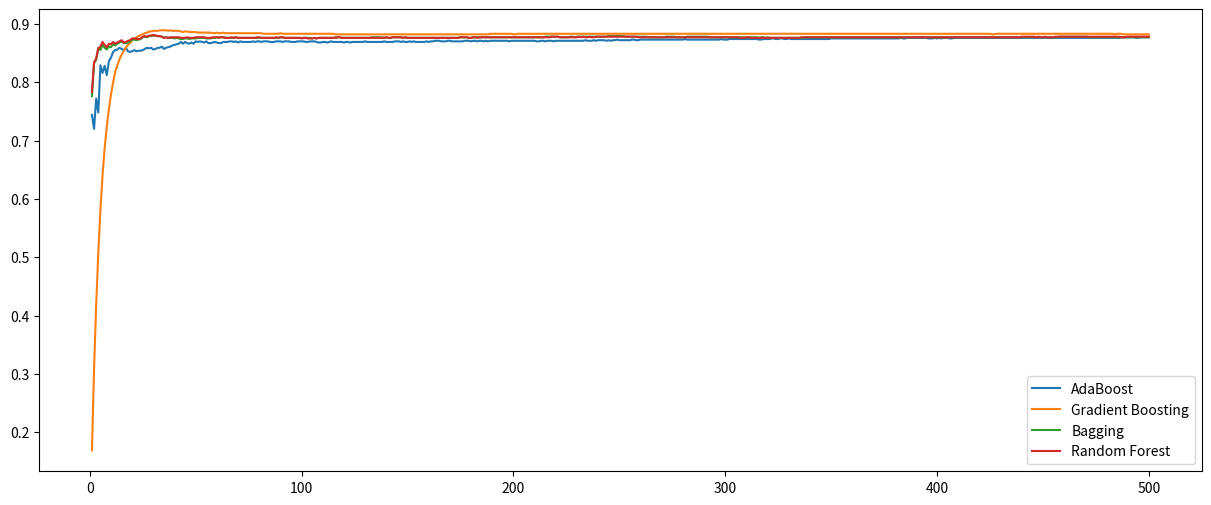

Reproduce this figure in Python. (Note: this script raises an exception after producing the figure.)
import matplotlib.pyplot as plt

#plt.style.use('ggplot')

adaboost = [0.744, 0.72, 0.772, 0.748, 0.829, 0.816, 0.828, 0.812, 0.836, 0.842, 0.852, 0.855, 0.856, 0.859, 0.857, 0.855, 0.859, 0.853, 0.852, 0.853, 0.855, 0.853, 0.854, 0.854, 0.855, 0.857, 0.859, 0.858, 0.859, 0.856, 0.857, 0.859, 0.859, 0.861, 0.857, 0.859, 0.86, 0.861, 0.863, 0.864, 0.865, 0.866, 0.869, 0.866, 0.869, 0.867, 0.866, 0.868, 0.866, 0.87, 0.869, 0.87, 0.869, 0.868, 0.87, 0.867, 0.867, 0.868, 0.869, 0.868, 0.867, 0.867, 0.869, 0.869, 0.869, 0.87, 0.87, 0.869, 0.87, 0.868, 0.87, 0.869, 0.869, 0.869, 0.869, 0.869, 0.87, 0.869, 0.87, 0.87, 0.869, 0.87, 0.87, 0.87, 0.869, 0.869, 0.869, 0.87, 0.87, 0.87, 0.869, 0.87, 0.87, 0.87, 0.869, 0.869, 0.869, 0.87, 0.87, 0.87, 0.87, 0.869, 0.869, 0.87, 0.87, 0.87, 0.869, 0.868, 0.868, 0.869, 0.869, 0.868, 0.869, 0.87, 0.869, 0.869, 0.869, 0.869, 0.869, 0.868, 0.869, 0.869, 0.868, 0.869, 0.869, 0.869, 0.869, 0.869, 0.869, 0.87, 0.869, 0.869, 0.869, 0.869, 0.869, 0.869, 0.869, 0.869, 0.87, 0.869, 0.869, 0.869, 0.869, 0.87, 0.87, 0.87, 0.869, 0.87, 0.869, 0.869, 0.87, 0.869, 0.87, 0.869, 0.869, 0.869, 0.869, 0.869, 0.87, 0.869, 0.87, 0.87, 0.871, 0.871, 0.871, 0.87, 0.87, 0.87, 0.871, 0.871, 0.87, 0.87, 0.87, 0.87, 0.87, 0.87, 0.871, 0.871, 0.871, 0.87, 0.871, 0.871, 0.87, 0.871, 0.871, 0.87, 0.871, 0.87, 0.871, 0.871, 0.871, 0.871, 0.871, 0.871, 0.871, 0.871, 0.871, 0.87, 0.871, 0.871, 0.871, 0.871, 0.871, 0.871, 0.871, 0.871, 0.871, 0.871, 0.871, 0.871, 0.87, 0.87, 0.871, 0.871, 0.87, 0.871, 0.871, 0.871, 0.87, 0.871, 0.871, 0.871, 0.871, 0.871, 0.871, 0.871, 0.871, 0.871, 0.871, 0.871, 0.871, 0.871, 0.871, 0.872, 0.871, 0.871, 0.871, 0.872, 0.871, 0.872, 0.872, 0.872, 0.872, 0.871, 0.872, 0.871, 0.872, 0.872, 0.873, 0.872, 0.872, 0.872, 0.872, 0.872, 0.872, 0.873, 0.873, 0.872, 0.872, 0.873, 0.873, 0.873, 0.873, 0.873, 0.873, 0.873, 0.873, 0.873, 0.873, 0.873, 0.873, 0.873, 0.873, 0.873, 0.873, 0.873, 0.873, 0.873, 0.873, 0.873, 0.874, 0.873, 0.873, 0.873, 0.873, 0.873, 0.873, 0.873, 0.873, 0.873, 0.873, 0.873, 0.873, 0.873, 0.873, 0.873, 0.873, 0.874, 0.873, 0.873, 0.873, 0.874, 0.874, 0.874, 0.874, 0.874, 0.874, 0.874, 0.874, 0.874, 0.874, 0.874, 0.874, 0.874, 0.874, 0.873, 0.873, 0.874, 0.874, 0.874, 0.874, 0.875, 0.875, 0.874, 0.874, 0.875, 0.875, 0.874, 0.874, 0.875, 0.874, 0.874, 0.874, 0.874, 0.874, 0.874, 0.874, 0.874, 0.874, 0.874, 0.874, 0.874, 0.874, 0.874, 0.874, 0.874, 0.874, 0.874, 0.874, 0.875, 0.875, 0.875, 0.875, 0.875, 0.875, 0.875, 0.875, 0.875, 0.875, 0.875, 0.875, 0.875, 0.875, 0.875, 0.875, 0.875, 0.875, 0.875, 0.875, 0.875, 0.875, 0.875, 0.875, 0.875, 0.875, 0.875, 0.875, 0.875, 0.875, 0.875, 0.875, 0.875, 0.876, 0.875, 0.875, 0.876, 0.876, 0.876, 0.876, 0.876, 0.876, 0.876, 0.876, 0.876, 0.876, 0.875, 0.875, 0.875, 0.876, 0.875, 0.876, 0.875, 0.876, 0.876, 0.876, 0.875, 0.875, 0.876, 0.876, 0.876, 0.876, 0.876, 0.876, 0.876, 0.876, 0.876, 0.876, 0.876, 0.876, 0.876, 0.876, 0.876, 0.876, 0.876, 0.876, 0.876, 0.876, 0.876, 0.876, 0.876, 0.876, 0.876, 0.876, 0.876, 0.876, 0.876, 0.876, 0.876, 0.876, 0.876, 0.876, 0.876, 0.876, 0.876, 0.876, 0.876, 0.876, 0.876, 0.876, 0.876, 0.876, 0.876, 0.876, 0.876, 0.876, 0.876, 0.876, 0.876, 0.876, 0.876, 0.876, 0.876, 0.876, 0.876, 0.876, 0.876, 0.876, 0.876, 0.876, 0.876, 0.876, 0.876, 0.876, 0.876, 0.876, 0.876, 0.876, 0.876, 0.876, 0.876, 0.876, 0.876, 0.876, 0.876, 0.876, 0.876, 0.877, 0.877, 0.877, 0.877, 0.877, 0.877, 0.877, 0.876, 0.876, 0.877, 0.877, 0.877, 0.877, 0.877]
gradient_boosting = [0.169, 0.309, 0.418, 0.507, 0.581, 0.64, 0.687, 0.723, 0.754, 0.779, 0.8, 0.818, 0.829, 0.839, 0.847, 0.853, 0.859, 0.864, 0.867, 0.872, 0.874, 0.877, 0.879, 0.881, 0.882, 0.884, 0.885, 0.887, 0.887, 0.888, 0.888, 0.888, 0.889, 0.889, 0.889, 0.889, 0.888, 0.889, 0.888, 0.888, 0.888, 0.888, 0.887, 0.886, 0.887, 0.887, 0.886, 0.886, 0.886, 0.886, 0.885, 0.885, 0.885, 0.885, 0.885, 0.885, 0.885, 0.884, 0.884, 0.885, 0.884, 0.884, 0.885, 0.884, 0.884, 0.884, 0.884, 0.884, 0.884, 0.884, 0.884, 0.884, 0.884, 0.884, 0.884, 0.884, 0.884, 0.884, 0.884, 0.884, 0.884, 0.883, 0.883, 0.883, 0.883, 0.883, 0.883, 0.883, 0.883, 0.884, 0.883, 0.883, 0.883, 0.883, 0.883, 0.883, 0.883, 0.883, 0.883, 0.883, 0.883, 0.883, 0.883, 0.883, 0.883, 0.883, 0.883, 0.883, 0.883, 0.883, 0.883, 0.883, 0.883, 0.883, 0.883, 0.882, 0.882, 0.882, 0.882, 0.882, 0.882, 0.882, 0.882, 0.882, 0.882, 0.882, 0.882, 0.882, 0.882, 0.882, 0.882, 0.882, 0.882, 0.882, 0.882, 0.882, 0.882, 0.882, 0.882, 0.882, 0.882, 0.882, 0.882, 0.882, 0.882, 0.882, 0.882, 0.882, 0.882, 0.882, 0.882, 0.882, 0.882, 0.882, 0.882, 0.882, 0.882, 0.882, 0.882, 0.882, 0.882, 0.882, 0.882, 0.882, 0.882, 0.882, 0.882, 0.882, 0.882, 0.882, 0.882, 0.882, 0.882, 0.882, 0.882, 0.882, 0.882, 0.882, 0.882, 0.882, 0.882, 0.882, 0.882, 0.882, 0.882, 0.882, 0.882, 0.882, 0.883, 0.883, 0.883, 0.883, 0.883, 0.883, 0.883, 0.883, 0.883, 0.883, 0.883, 0.882, 0.882, 0.883, 0.883, 0.883, 0.883, 0.883, 0.883, 0.883, 0.883, 0.883, 0.883, 0.883, 0.883, 0.883, 0.883, 0.883, 0.883, 0.883, 0.883, 0.883, 0.883, 0.883, 0.883, 0.883, 0.883, 0.883, 0.883, 0.883, 0.883, 0.883, 0.883, 0.883, 0.883, 0.883, 0.883, 0.883, 0.883, 0.883, 0.883, 0.883, 0.883, 0.883, 0.883, 0.883, 0.883, 0.883, 0.883, 0.883, 0.883, 0.883, 0.883, 0.883, 0.883, 0.883, 0.883, 0.883, 0.883, 0.883, 0.883, 0.883, 0.883, 0.883, 0.883, 0.883, 0.883, 0.883, 0.883, 0.883, 0.883, 0.883, 0.883, 0.883, 0.883, 0.883, 0.883, 0.883, 0.883, 0.883, 0.883, 0.883, 0.883, 0.883, 0.883, 0.883, 0.883, 0.883, 0.883, 0.883, 0.883, 0.883, 0.883, 0.883, 0.883, 0.883, 0.883, 0.883, 0.883, 0.883, 0.883, 0.883, 0.883, 0.883, 0.883, 0.883, 0.883, 0.883, 0.883, 0.883, 0.883, 0.883, 0.883, 0.883, 0.883, 0.883, 0.883, 0.883, 0.883, 0.883, 0.883, 0.883, 0.883, 0.883, 0.883, 0.883, 0.883, 0.883, 0.883, 0.883, 0.883, 0.883, 0.883, 0.883, 0.883, 0.883, 0.883, 0.883, 0.883, 0.883, 0.883, 0.883, 0.883, 0.883, 0.883, 0.883, 0.883, 0.883, 0.883, 0.883, 0.883, 0.883, 0.883, 0.883, 0.883, 0.883, 0.883, 0.883, 0.883, 0.883, 0.883, 0.883, 0.883, 0.883, 0.883, 0.883, 0.883, 0.883, 0.883, 0.883, 0.883, 0.883, 0.883, 0.883, 0.883, 0.883, 0.883, 0.883, 0.883, 0.883, 0.883, 0.883, 0.883, 0.883, 0.883, 0.883, 0.883, 0.883, 0.883, 0.883, 0.883, 0.883, 0.883, 0.883, 0.883, 0.883, 0.883, 0.883, 0.883, 0.883, 0.883, 0.883, 0.883, 0.883, 0.883, 0.883, 0.883, 0.883, 0.883, 0.883, 0.883, 0.883, 0.883, 0.883, 0.883, 0.883, 0.883, 0.883, 0.883, 0.883, 0.883, 0.883, 0.883, 0.883, 0.883, 0.883, 0.883, 0.882, 0.882, 0.883, 0.883, 0.883, 0.883, 0.883, 0.883, 0.883, 0.883, 0.883, 0.883, 0.883, 0.883, 0.883, 0.883, 0.883, 0.883, 0.883, 0.883, 0.883, 0.883, 0.883, 0.883, 0.883, 0.883, 0.883, 0.883, 0.883, 0.883, 0.883, 0.883, 0.883, 0.883, 0.883, 0.883, 0.883, 0.883, 0.883, 0.883, 0.883, 0.883, 0.883, 0.883, 0.883, 0.883, 0.883, 0.883, 0.883, 0.883, 0.883, 0.883, 0.883, 0.883, 0.883, 0.883, 0.883, 0.883, 0.882, 0.883, 0.883, 0.883, 0.882, 0.882, 0.882, 0.882, 0.882, 0.882, 0.882, 0.882, 0.882, 0.882, 0.882, 0.882, 0.882]
bagging = [0.776, 0.833, 0.838, 0.859, 0.855, 0.864, 0.859, 0.856, 0.861, 0.86, 0.865, 0.863, 0.866, 0.868, 0.87, 0.867, 0.867, 0.868, 0.87, 0.873, 0.873, 0.872, 0.873, 0.874, 0.877, 0.878, 0.877, 0.879, 0.879, 0.88, 0.88, 0.879, 0.879, 0.878, 0.876, 0.877, 0.876, 0.876, 0.876, 0.875, 0.876, 0.875, 0.874, 0.874, 0.875, 0.875, 0.874, 0.875, 0.875, 0.875, 0.876, 0.876, 0.876, 0.876, 0.875, 0.875, 0.875, 0.876, 0.876, 0.877, 0.876, 0.877, 0.877, 0.876, 0.876, 0.876, 0.876, 0.876, 0.877, 0.876, 0.876, 0.876, 0.876, 0.876, 0.876, 0.876, 0.876, 0.876, 0.876, 0.876, 0.876, 0.876, 0.876, 0.876, 0.876, 0.876, 0.876, 0.876, 0.876, 0.877, 0.877, 0.876, 0.876, 0.876, 0.876, 0.876, 0.876, 0.876, 0.876, 0.876, 0.876, 0.876, 0.876, 0.876, 0.875, 0.876, 0.875, 0.876, 0.876, 0.876, 0.876, 0.876, 0.876, 0.876, 0.876, 0.877, 0.877, 0.877, 0.876, 0.876, 0.876, 0.876, 0.876, 0.876, 0.876, 0.876, 0.876, 0.876, 0.876, 0.876, 0.876, 0.876, 0.877, 0.877, 0.877, 0.877, 0.877, 0.877, 0.876, 0.877, 0.876, 0.876, 0.877, 0.877, 0.877, 0.877, 0.877, 0.876, 0.877, 0.876, 0.876, 0.876, 0.876, 0.876, 0.876, 0.876, 0.876, 0.876, 0.876, 0.876, 0.876, 0.876, 0.876, 0.876, 0.876, 0.876, 0.876, 0.876, 0.876, 0.876, 0.876, 0.876, 0.876, 0.876, 0.877, 0.877, 0.877, 0.877, 0.876, 0.876, 0.877, 0.877, 0.877, 0.877, 0.877, 0.877, 0.877, 0.877, 0.877, 0.877, 0.877, 0.877, 0.877, 0.877, 0.877, 0.877, 0.877, 0.877, 0.877, 0.877, 0.877, 0.877, 0.877, 0.877, 0.877, 0.877, 0.877, 0.877, 0.877, 0.877, 0.877, 0.877, 0.877, 0.877, 0.878, 0.878, 0.878, 0.878, 0.878, 0.878, 0.878, 0.877, 0.877, 0.877, 0.877, 0.877, 0.878, 0.878, 0.877, 0.878, 0.878, 0.878, 0.878, 0.878, 0.878, 0.878, 0.878, 0.878, 0.878, 0.878, 0.878, 0.878, 0.878, 0.878, 0.879, 0.879, 0.879, 0.879, 0.879, 0.879, 0.879, 0.879, 0.878, 0.878, 0.878, 0.878, 0.878, 0.878, 0.878, 0.878, 0.878, 0.878, 0.878, 0.877, 0.877, 0.877, 0.877, 0.877, 0.877, 0.877, 0.877, 0.878, 0.878, 0.878, 0.878, 0.878, 0.877, 0.877, 0.877, 0.877, 0.877, 0.878, 0.878, 0.878, 0.878, 0.878, 0.878, 0.878, 0.878, 0.878, 0.878, 0.878, 0.877, 0.877, 0.877, 0.877, 0.877, 0.877, 0.877, 0.877, 0.877, 0.877, 0.877, 0.877, 0.877, 0.877, 0.877, 0.877, 0.877, 0.877, 0.877, 0.877, 0.877, 0.877, 0.877, 0.876, 0.877, 0.877, 0.876, 0.877, 0.876, 0.876, 0.876, 0.876, 0.876, 0.876, 0.876, 0.876, 0.876, 0.876, 0.876, 0.876, 0.876, 0.876, 0.876, 0.876, 0.876, 0.877, 0.877, 0.877, 0.877, 0.877, 0.877, 0.877, 0.877, 0.877, 0.877, 0.877, 0.877, 0.877, 0.877, 0.877, 0.877, 0.877, 0.877, 0.877, 0.877, 0.877, 0.877, 0.877, 0.877, 0.877, 0.877, 0.877, 0.877, 0.877, 0.877, 0.877, 0.877, 0.877, 0.877, 0.877, 0.877, 0.877, 0.877, 0.877, 0.877, 0.877, 0.877, 0.877, 0.877, 0.877, 0.877, 0.877, 0.877, 0.877, 0.877, 0.877, 0.877, 0.877, 0.877, 0.877, 0.877, 0.877, 0.877, 0.877, 0.877, 0.877, 0.877, 0.877, 0.877, 0.877, 0.877, 0.877, 0.877, 0.877, 0.877, 0.877, 0.877, 0.877, 0.877, 0.877, 0.877, 0.877, 0.877, 0.877, 0.877, 0.877, 0.877, 0.877, 0.877, 0.877, 0.877, 0.877, 0.877, 0.877, 0.877, 0.877, 0.877, 0.877, 0.877, 0.877, 0.877, 0.877, 0.877, 0.877, 0.877, 0.877, 0.877, 0.877, 0.877, 0.877, 0.877, 0.877, 0.877, 0.877, 0.877, 0.877, 0.877, 0.877, 0.877, 0.877, 0.877, 0.877, 0.877, 0.877, 0.877, 0.878, 0.878, 0.878, 0.878, 0.878, 0.878, 0.878, 0.878, 0.878, 0.878, 0.878, 0.878, 0.878, 0.878, 0.877, 0.877, 0.877, 0.877, 0.877, 0.877, 0.877, 0.877, 0.877, 0.877, 0.877, 0.877, 0.877, 0.877, 0.877, 0.877, 0.877, 0.877, 0.877, 0.877, 0.877, 0.877, 0.877, 0.877, 0.877, 0.877, 0.877, 0.877, 0.877]
random_forest = [0.783, 0.834, 0.841, 0.858, 0.861, 0.869, 0.864, 0.86, 0.866, 0.865, 0.869, 0.866, 0.868, 0.87, 0.872, 0.868, 0.869, 0.871, 0.872, 0.875, 0.875, 0.874, 0.874, 0.875, 0.878, 0.879, 0.878, 0.88, 0.88, 0.881, 0.88, 0.879, 0.879, 0.878, 0.876, 0.877, 0.876, 0.877, 0.877, 0.877, 0.877, 0.877, 0.876, 0.876, 0.876, 0.877, 0.876, 0.876, 0.876, 0.877, 0.877, 0.877, 0.877, 0.877, 0.876, 0.876, 0.876, 0.877, 0.877, 0.877, 0.877, 0.877, 0.877, 0.876, 0.876, 0.876, 0.877, 0.876, 0.877, 0.876, 0.876, 0.876, 0.876, 0.876, 0.876, 0.876, 0.876, 0.876, 0.877, 0.877, 0.876, 0.876, 0.876, 0.876, 0.876, 0.876, 0.876, 0.877, 0.876, 0.877, 0.877, 0.876, 0.876, 0.876, 0.876, 0.876, 0.876, 0.876, 0.876, 0.875, 0.876, 0.876, 0.875, 0.875, 0.875, 0.876, 0.875, 0.876, 0.876, 0.876, 0.876, 0.876, 0.876, 0.876, 0.876, 0.876, 0.877, 0.877, 0.876, 0.876, 0.876, 0.876, 0.876, 0.876, 0.876, 0.876, 0.876, 0.876, 0.876, 0.876, 0.876, 0.876, 0.876, 0.876, 0.876, 0.876, 0.876, 0.876, 0.876, 0.877, 0.876, 0.876, 0.877, 0.877, 0.877, 0.877, 0.877, 0.876, 0.877, 0.876, 0.876, 0.876, 0.876, 0.876, 0.876, 0.876, 0.876, 0.876, 0.876, 0.876, 0.876, 0.876, 0.876, 0.876, 0.876, 0.876, 0.876, 0.876, 0.876, 0.876, 0.876, 0.876, 0.876, 0.876, 0.877, 0.877, 0.877, 0.877, 0.876, 0.876, 0.877, 0.877, 0.876, 0.877, 0.877, 0.877, 0.877, 0.877, 0.877, 0.877, 0.877, 0.877, 0.877, 0.877, 0.877, 0.877, 0.877, 0.877, 0.877, 0.877, 0.877, 0.877, 0.877, 0.877, 0.877, 0.877, 0.877, 0.877, 0.877, 0.877, 0.877, 0.877, 0.877, 0.877, 0.877, 0.877, 0.877, 0.878, 0.878, 0.878, 0.878, 0.877, 0.877, 0.877, 0.877, 0.877, 0.877, 0.877, 0.877, 0.877, 0.878, 0.877, 0.878, 0.877, 0.877, 0.878, 0.877, 0.877, 0.878, 0.878, 0.878, 0.878, 0.878, 0.878, 0.878, 0.878, 0.878, 0.878, 0.878, 0.878, 0.878, 0.878, 0.878, 0.878, 0.878, 0.878, 0.878, 0.878, 0.877, 0.877, 0.877, 0.877, 0.877, 0.877, 0.877, 0.877, 0.877, 0.877, 0.877, 0.877, 0.877, 0.877, 0.877, 0.877, 0.877, 0.877, 0.877, 0.877, 0.877, 0.877, 0.877, 0.877, 0.877, 0.877, 0.877, 0.877, 0.877, 0.877, 0.877, 0.877, 0.877, 0.877, 0.877, 0.877, 0.877, 0.877, 0.877, 0.877, 0.877, 0.877, 0.877, 0.877, 0.877, 0.877, 0.877, 0.877, 0.876, 0.876, 0.876, 0.877, 0.877, 0.876, 0.876, 0.876, 0.876, 0.876, 0.876, 0.876, 0.876, 0.876, 0.876, 0.876, 0.876, 0.876, 0.876, 0.876, 0.876, 0.876, 0.876, 0.876, 0.876, 0.876, 0.876, 0.876, 0.876, 0.877, 0.877, 0.877, 0.877, 0.877, 0.877, 0.877, 0.877, 0.877, 0.877, 0.877, 0.877, 0.877, 0.877, 0.877, 0.877, 0.877, 0.877, 0.877, 0.877, 0.877, 0.877, 0.877, 0.877, 0.877, 0.877, 0.877, 0.877, 0.877, 0.877, 0.877, 0.877, 0.877, 0.877, 0.877, 0.877, 0.877, 0.877, 0.877, 0.877, 0.877, 0.877, 0.877, 0.877, 0.877, 0.877, 0.877, 0.877, 0.877, 0.877, 0.877, 0.877, 0.877, 0.877, 0.877, 0.877, 0.877, 0.877, 0.877, 0.877, 0.877, 0.877, 0.877, 0.877, 0.877, 0.877, 0.877, 0.877, 0.877, 0.877, 0.877, 0.877, 0.877, 0.877, 0.877, 0.877, 0.877, 0.877, 0.877, 0.877, 0.877, 0.877, 0.877, 0.877, 0.877, 0.877, 0.877, 0.877, 0.877, 0.877, 0.877, 0.877, 0.877, 0.877, 0.877, 0.877, 0.877, 0.877, 0.877, 0.877, 0.877, 0.877, 0.877, 0.877, 0.878, 0.878, 0.878, 0.878, 0.878, 0.878, 0.878, 0.877, 0.878, 0.877, 0.877, 0.878, 0.877, 0.877, 0.877, 0.877, 0.878, 0.878, 0.878, 0.878, 0.878, 0.878, 0.878, 0.878, 0.878, 0.878, 0.878, 0.878, 0.878, 0.878, 0.878, 0.878, 0.878, 0.878, 0.878, 0.878, 0.878, 0.878, 0.878, 0.878, 0.878, 0.878, 0.878, 0.878, 0.878, 0.878, 0.878, 0.877, 0.877, 0.877, 0.878, 0.878, 0.878, 0.878, 0.878, 0.878, 0.878, 0.878, 0.878, 0.878, 0.878]

mapping = [index for index in range(1, 501)]

plt.figure(figsize=(15, 6))
#plt.title("Bike sharing: Ensemble learning comparison")
plt.plot(mapping, adaboost, label='AdaBoost')
plt.plot(mapping, gradient_boosting, label='Gradient Boosting')
plt.plot(mapping, bagging, label='Bagging')
plt.plot(mapping, random_forest, label='Random Forest')

plt.legend()

plt.savefig("figs/bs_comparison.png")
plt.show()